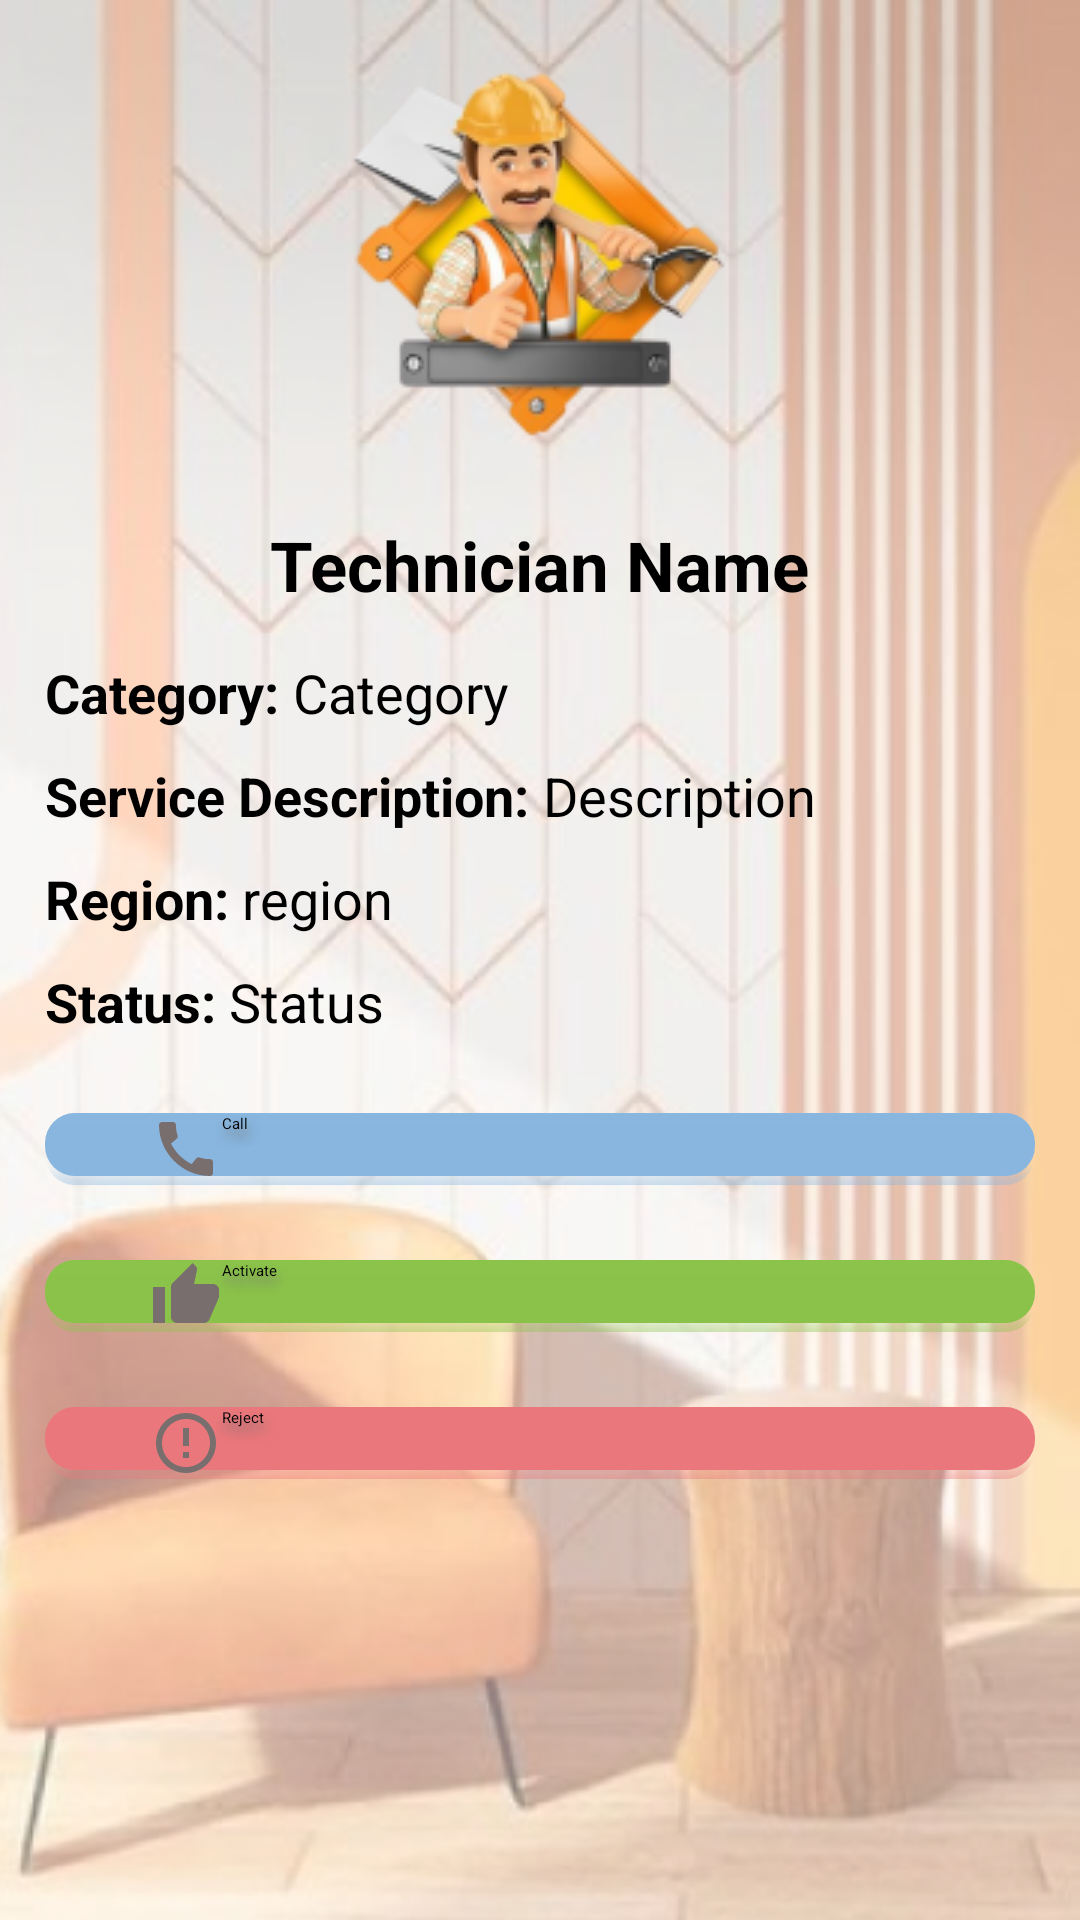

This screen was rendered from an Android layout file. Write that file and the resources it references.
<!-- AndroidManifest.xml: application theme Theme.Ashghaluk -->
<!-- res/layout/activity_admin_technician_account.xml -->
<?xml version="1.0" encoding="utf-8"?>
<androidx.appcompat.widget.LinearLayoutCompat xmlns:android="http://schemas.android.com/apk/res/android"
    xmlns:app="http://schemas.android.com/apk/res-auto"
    xmlns:tools="http://schemas.android.com/tools"
    android:layout_width="match_parent"
    android:layout_height="match_parent"
    android:orientation="vertical"
    android:background="@drawable/back"
    android:padding="15dp"
    tools:context=".AdminTechnicianAccountActivity">
    <ImageView
        android:layout_gravity="center_horizontal"
        android:src="@drawable/tech_logo"
        android:layout_width="wrap_content"
        android:layout_height="wrap_content"/>

    <TextView
        android:layout_gravity="center_horizontal"
        android:id="@+id/name"
        android:layout_width="wrap_content"
        android:layout_height="wrap_content"
        android:layout_marginVertical="15dp"
        android:text="Technician Name"
        android:textSize="23sp"
        android:textStyle="bold" />
    <androidx.appcompat.widget.LinearLayoutCompat
        android:layout_width="match_parent"
        android:layout_height="wrap_content">
        <TextView
            android:layout_width="wrap_content"
            android:layout_height="wrap_content"
            android:textStyle="bold"
            android:text="Category: "
            android:textSize="18sp" />
        <TextView
            android:id="@+id/category"
            android:layout_width="wrap_content"
            android:layout_height="wrap_content"
            android:text="Category"
            android:textSize="18sp" />
    </androidx.appcompat.widget.LinearLayoutCompat>

    <androidx.appcompat.widget.LinearLayoutCompat
        android:layout_marginTop="10dp"
        android:layout_width="match_parent"
        android:layout_height="wrap_content">
        <TextView
            android:layout_width="wrap_content"
            android:layout_height="wrap_content"
            android:textStyle="bold"
            android:text="Service Description: "
            android:textSize="18sp" />
        <TextView
            android:id="@+id/service_description"
            android:layout_width="wrap_content"
            android:layout_height="wrap_content"
            android:text="Description"
            android:textSize="18sp" />
    </androidx.appcompat.widget.LinearLayoutCompat>

    <androidx.appcompat.widget.LinearLayoutCompat
        android:layout_marginTop="10dp"
        android:layout_width="match_parent"
        android:layout_height="wrap_content">
        <TextView
            android:layout_width="wrap_content"
            android:layout_height="wrap_content"
            android:textStyle="bold"
            android:text="Region: "
            android:textSize="18sp" />
        <TextView
            android:id="@+id/region"
            android:layout_width="wrap_content"
            android:layout_height="wrap_content"
            android:text="region"
            android:textSize="18sp" />
    </androidx.appcompat.widget.LinearLayoutCompat>

    <androidx.appcompat.widget.LinearLayoutCompat
        android:layout_marginTop="10dp"
        android:layout_width="match_parent"
        android:layout_height="wrap_content">
        <TextView
            android:layout_width="wrap_content"
            android:layout_height="wrap_content"
            android:textStyle="bold"
            android:text="Status: "
            android:textSize="18sp" />
        <TextView
            android:id="@+id/status"
            android:layout_width="wrap_content"
            android:layout_height="wrap_content"
            android:text="Status"
            android:textSize="18sp" />
    </androidx.appcompat.widget.LinearLayoutCompat>

    <androidx.appcompat.widget.AppCompatButton
        android:id="@+id/button_call"
        android:layout_marginTop="25dp"
        android:layout_width="match_parent"
        android:layout_height="wrap_content"
        android:layout_gravity="right"
        android:background="@drawable/button_back"
        android:textAllCaps="false"
        android:shadowColor="#7A7777"
        android:shadowDx="2"
        android:shadowDy="8"
        android:shadowRadius="8"
        android:drawableStart="@drawable/ic_baseline_call_24"
        android:paddingHorizontal="35dp"
        android:backgroundTint="#88B6DF"
        android:text="Call"/>
    <androidx.appcompat.widget.AppCompatButton
        android:id="@+id/button_active"
        android:layout_marginTop="25dp"
        android:layout_width="match_parent"
        android:layout_height="wrap_content"
        android:layout_gravity="right"
        android:background="@drawable/button_back"
        android:textAllCaps="false"
        android:shadowColor="#7A7777"
        android:shadowDx="2"
        android:shadowDy="8"
        android:shadowRadius="8"
        android:drawableStart="@drawable/ic_baseline_thumb_up_24"
        android:paddingHorizontal="35dp"
        android:backgroundTint="#8BC34A"
        android:text="Activate"/>

    <androidx.appcompat.widget.AppCompatButton
        android:id="@+id/button_reject"
        android:layout_marginTop="25dp"
        android:layout_width="match_parent"
        android:layout_height="wrap_content"
        android:layout_gravity="right"
        android:background="@drawable/button_back"
        android:textAllCaps="false"
        android:shadowColor="#7A7777"
        android:shadowDx="2"
        android:shadowDy="8"
        android:shadowRadius="8"
        android:drawableStart="@drawable/ic_baseline_error_outline_24"
        android:paddingHorizontal="35dp"
        android:backgroundTint="#EA777B"
        android:text="Reject"/>




</androidx.appcompat.widget.LinearLayoutCompat>
<!-- resources referenced by this layout -->
<resources>
  <!-- drawable back: png bitmap (drawable-v24, 185706 bytes) -->
  <!-- drawable button_back (drawable) -->
  <?xml version="1.0" encoding="utf-8"?>
  <layer-list xmlns:android="http://schemas.android.com/apk/res/android">
  
      
      <item>
          <shape android:shape="rectangle">
              <gradient
                  android:angle="90"
                  android:centerColor="#00FF0000"
                  android:centerY="0.3"
                  android:endColor="#00FF0000"
                  android:startColor="#6B000000" />
              <corners android:radius="10dp" />
          </shape>
      </item>
      <item android:bottom="3dp" >
          <shape android:shape="rectangle">
              <solid android:color="@color/cyan"/>
              <corners android:radius="10dp"/>
          </shape>
  
      </item>
  
      
      
      
      
      
      
      
      
      
      
      
      
      
      
      
      
      
      
      
      
      
      
      
      
      
      <item>
          <shape android:shape="rectangle">
              <gradient
                  android:angle="270"
                  android:centerColor="#00FF0000"
                  android:centerY="0.2"
                  android:endColor="#00FF0000"
                  android:startColor="#6B000000" />
              <corners android:radius="10dp" />
          </shape>
      </item>
  
  </layer-list>
  <!-- drawable ic_baseline_call_24 (drawable) -->
  <vector android:height="24dp" android:tint="#796E6E"
      android:viewportHeight="24" android:viewportWidth="24"
      android:width="24dp" xmlns:android="http://schemas.android.com/apk/res/android">
      <path android:fillColor="@android:color/white" android:pathData="M20.01,15.38c-1.23,0 -2.42,-0.2 -3.53,-0.56 -0.35,-0.12 -0.74,-0.03 -1.01,0.24l-1.57,1.97c-2.83,-1.35 -5.48,-3.9 -6.89,-6.83l1.95,-1.66c0.27,-0.28 0.35,-0.67 0.24,-1.02 -0.37,-1.11 -0.56,-2.3 -0.56,-3.53 0,-0.54 -0.45,-0.99 -0.99,-0.99H4.19C3.65,3 3,3.24 3,3.99 3,13.28 10.73,21 20.01,21c0.71,0 0.99,-0.63 0.99,-1.18v-3.45c0,-0.54 -0.45,-0.99 -0.99,-0.99z"/>
  </vector>
  <!-- drawable ic_baseline_error_outline_24 (drawable) -->
  <vector android:height="24dp" android:tint="#796E6E"
      android:viewportHeight="24" android:viewportWidth="24"
      android:width="24dp" xmlns:android="http://schemas.android.com/apk/res/android">
      <path android:fillColor="@android:color/white" android:pathData="M11,15h2v2h-2zM11,7h2v6h-2zM11.99,2C6.47,2 2,6.48 2,12s4.47,10 9.99,10C17.52,22 22,17.52 22,12S17.52,2 11.99,2zM12,20c-4.42,0 -8,-3.58 -8,-8s3.58,-8 8,-8 8,3.58 8,8 -3.58,8 -8,8z"/>
  </vector>
  <!-- drawable ic_baseline_thumb_up_24 (drawable) -->
  <vector android:height="24dp" android:tint="#796E6E"
      android:viewportHeight="24" android:viewportWidth="24"
      android:width="24dp" xmlns:android="http://schemas.android.com/apk/res/android">
      <path android:fillColor="@android:color/white" android:pathData="M1,21h4L5,9L1,9v12zM23,10c0,-1.1 -0.9,-2 -2,-2h-6.31l0.95,-4.57 0.03,-0.32c0,-0.41 -0.17,-0.79 -0.44,-1.06L14.17,1 7.59,7.59C7.22,7.95 7,8.45 7,9v10c0,1.1 0.9,2 2,2h9c0.83,0 1.54,-0.5 1.84,-1.22l3.02,-7.05c0.09,-0.23 0.14,-0.47 0.14,-0.73v-2z"/>
  </vector>
  <!-- drawable tech_logo: png bitmap (drawable, 25627 bytes) -->
  <style name="Theme.Ashghaluk" parent="Theme.MaterialComponents.Light.NoActionBar">
          
          <item name="colorPrimary">@color/cyan</item>
          <item name="colorPrimaryVariant">@color/varient_color</item>
          <item name="colorOnPrimary">@color/black</item>
          
          <item name="colorSecondary">@color/teal_200</item>
          <item name="colorSecondaryVariant">@color/teal_200</item>
          <item name="colorOnSecondary">@color/black</item>
          
          <item name="android:statusBarColor" tools:targetApi="l">?attr/colorPrimaryVariant</item>
          
          <item name="android:textColor">#4E4444</item>
      </style>
  <color name="cyan">#FF51C3D2</color>
  <color name="varient_color">#d0a68f</color>
  <color name="black">#FF000000</color>
  <color name="teal_200">#FF03DAC5</color>
</resources>
